Labelled photos from "Cats-VS-Dogs", an image-classification folder in Ximenakdsk/Cats-VS-Dogs. The possible labels are: cats, dogs.

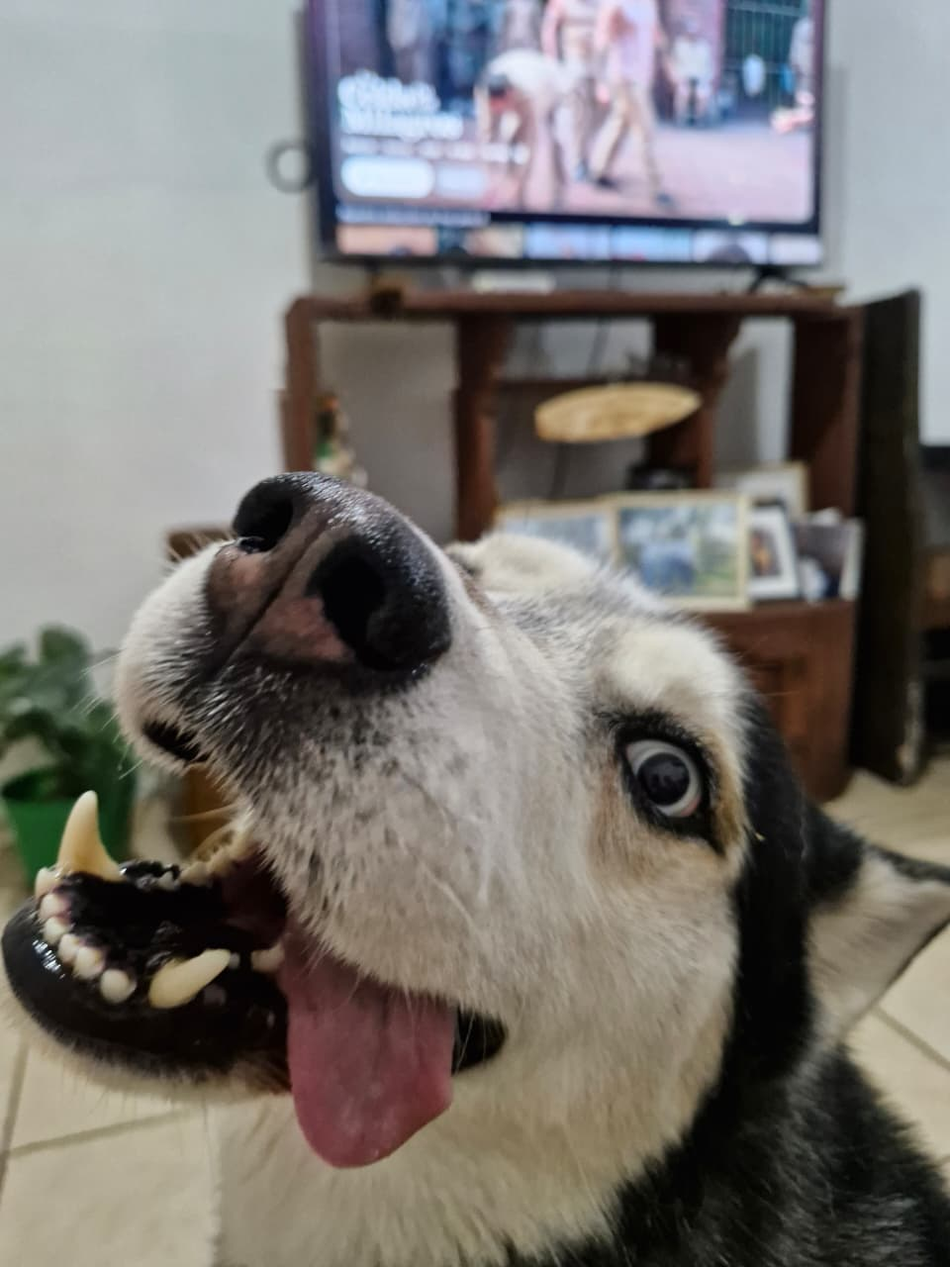
Label: dogs

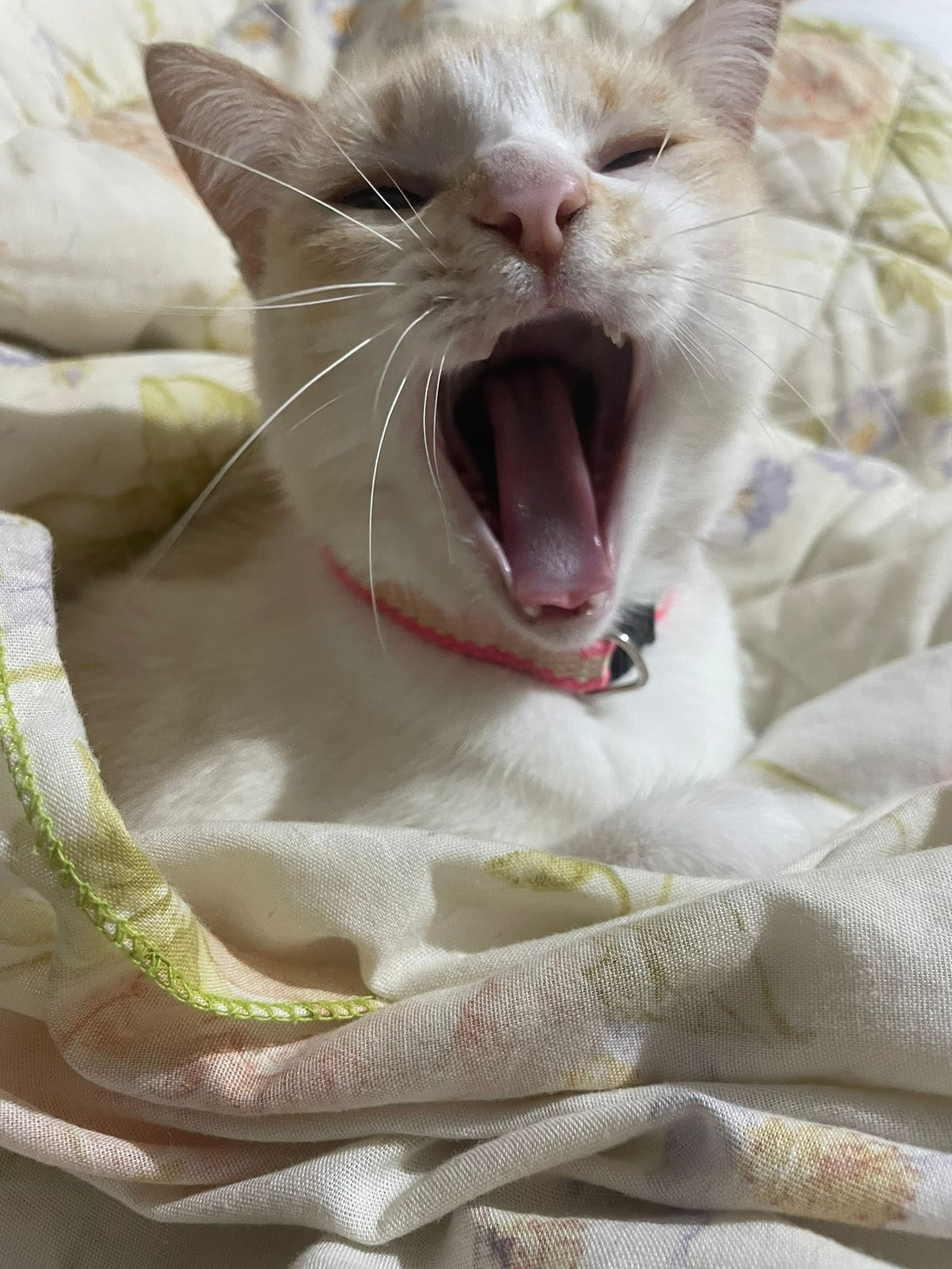
Label: cats

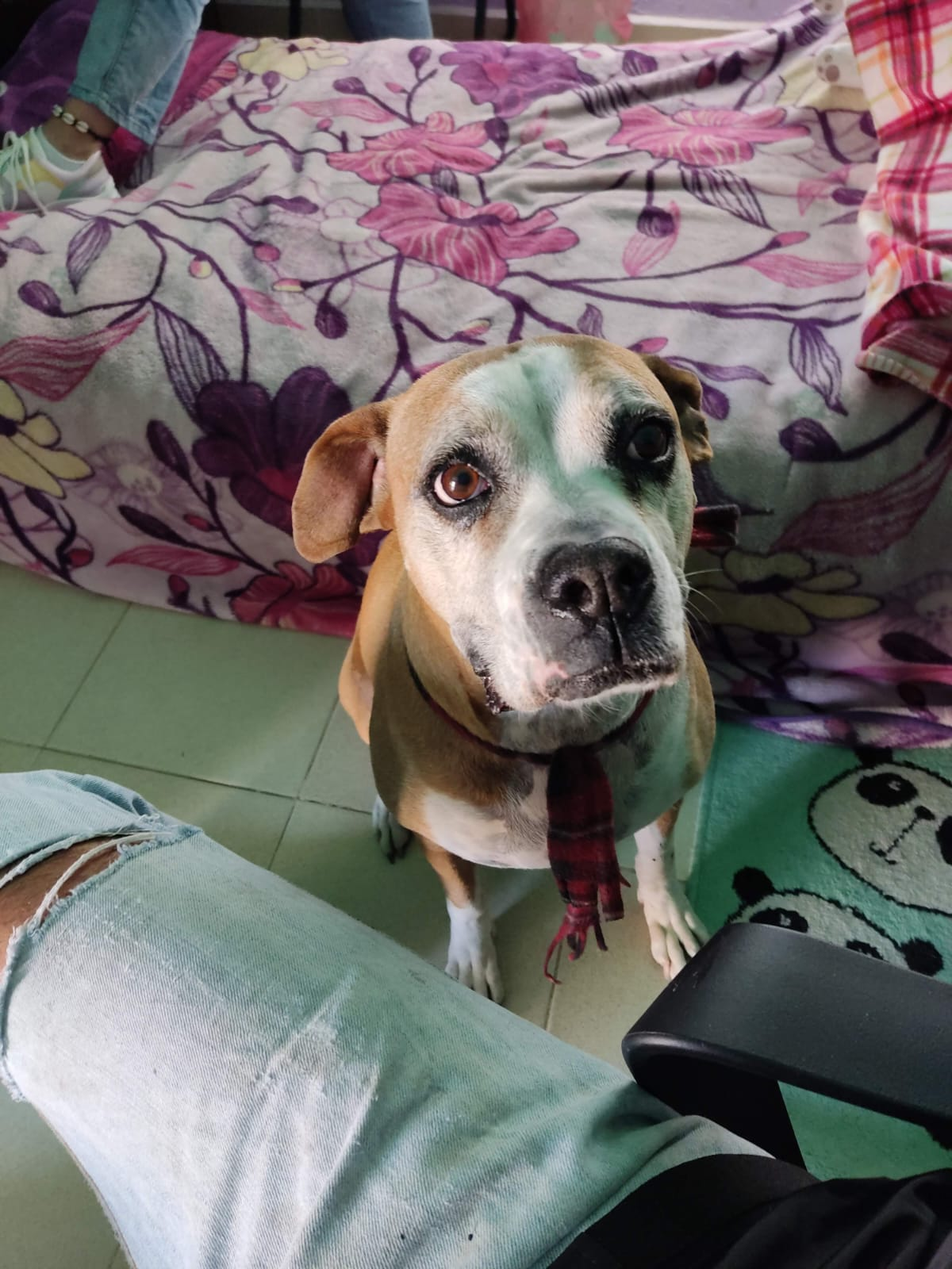
Label: dogs

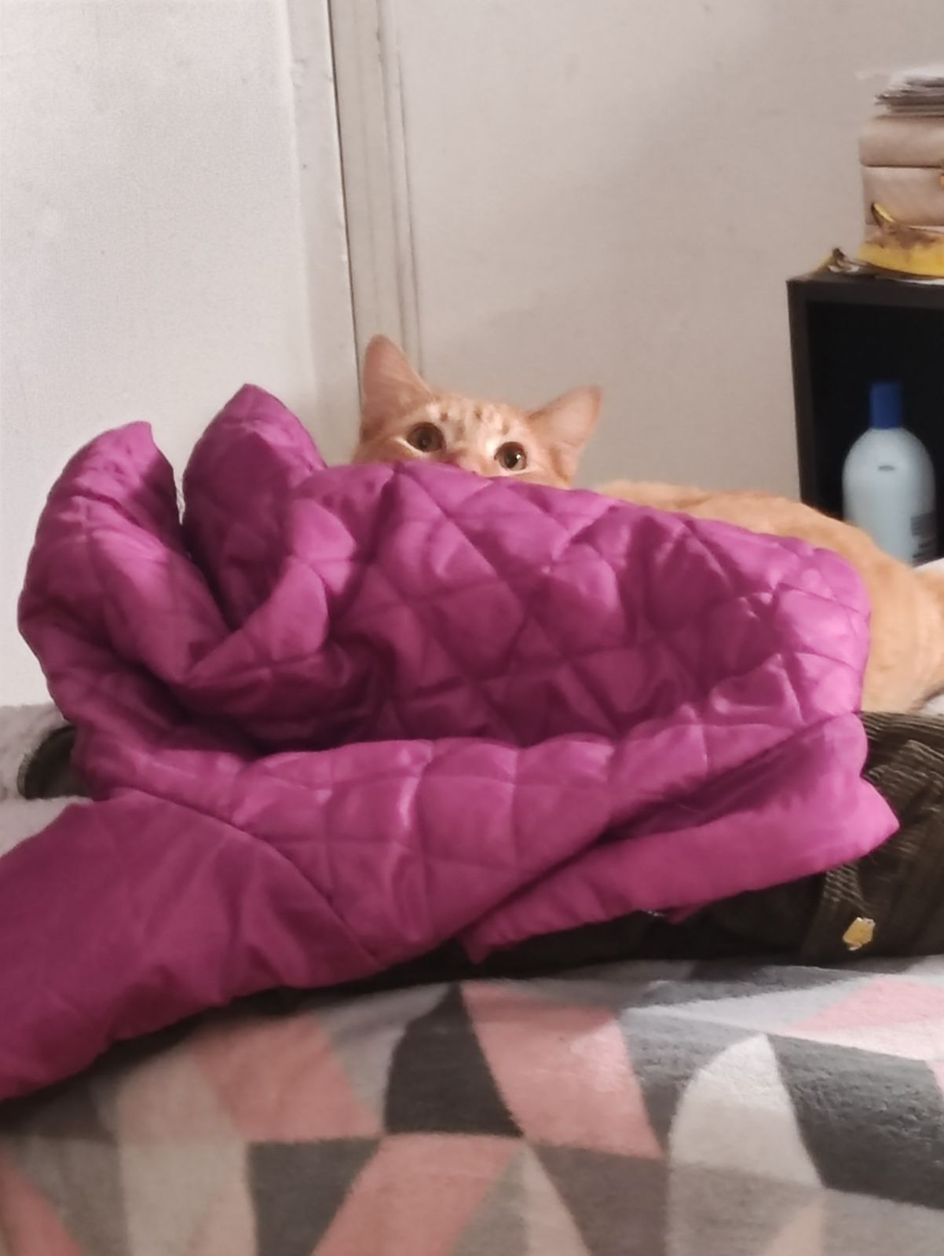
Label: cats

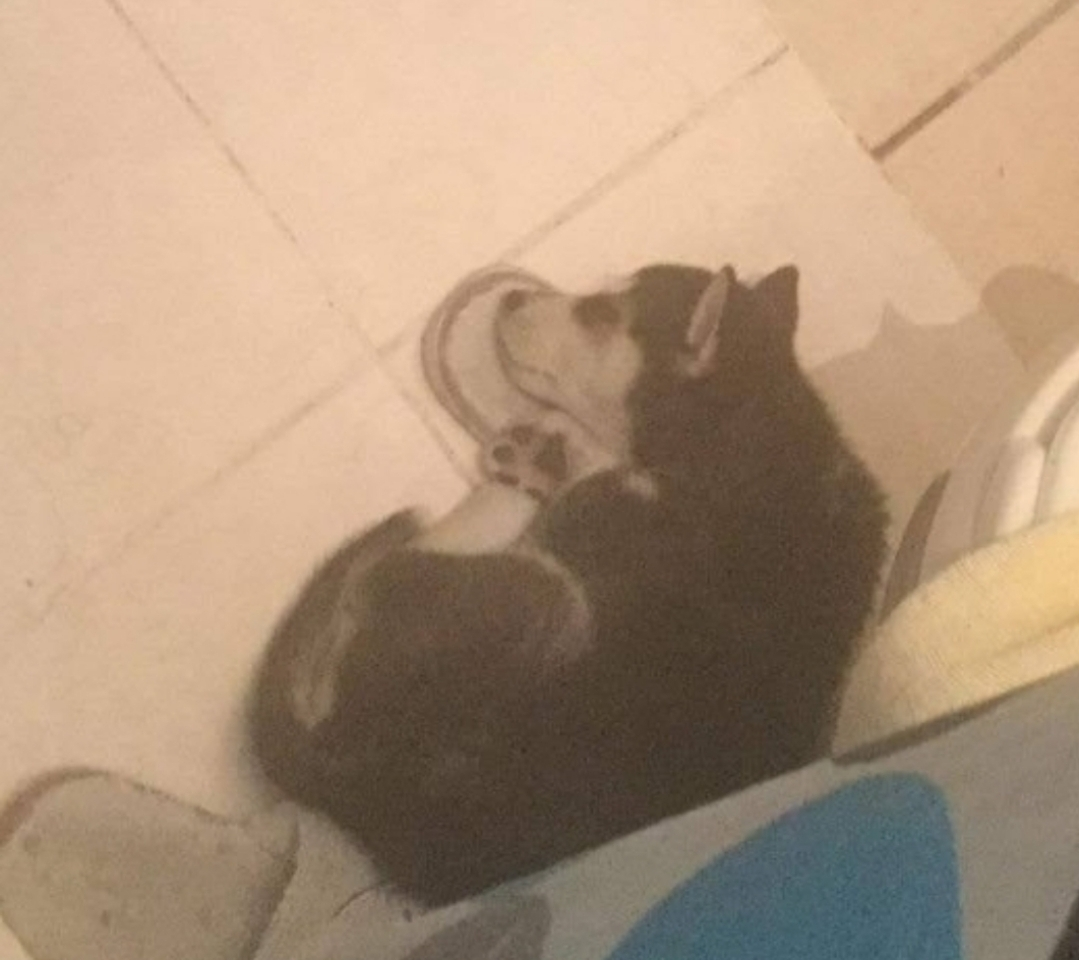
Label: dogs

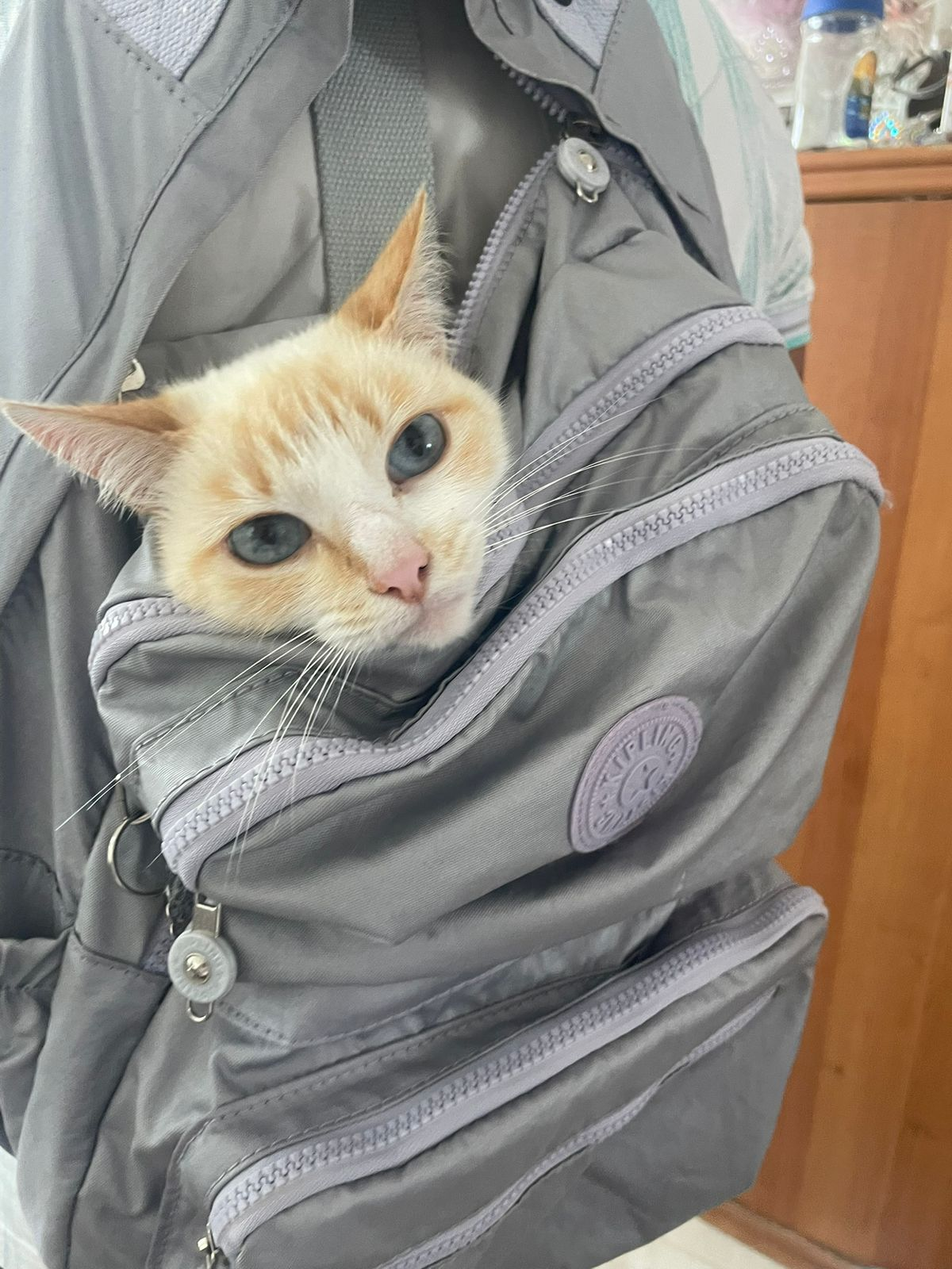
Label: cats
